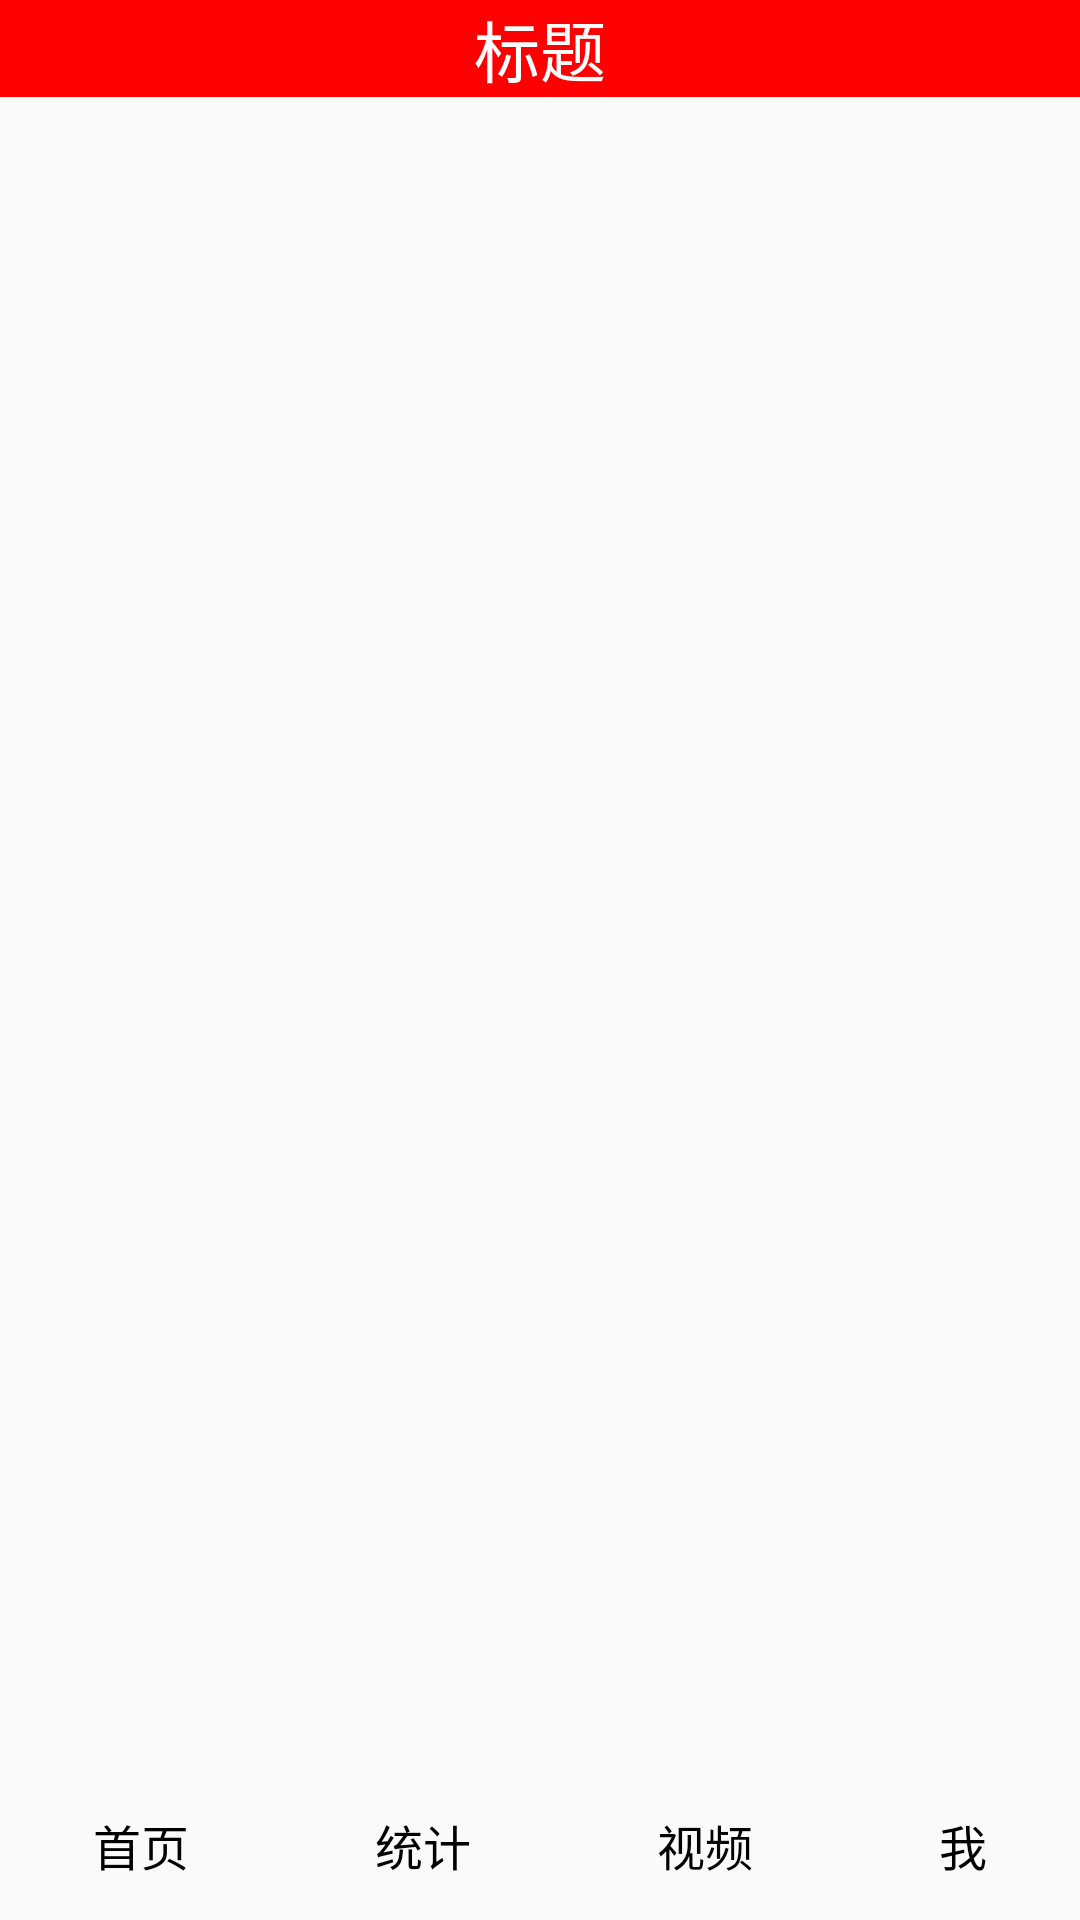

Android layout source for this screen:
<!-- AndroidManifest.xml: application theme AppTheme.NoActionBar -->
<!-- res/layout/activity_main.xml -->
<?xml version="1.0" encoding="utf-8"?>
<android.support.constraint.ConstraintLayout xmlns:android="http://schemas.android.com/apk/res/android"
    xmlns:app="http://schemas.android.com/apk/res-auto"
    xmlns:tools="http://schemas.android.com/tools"
    android:layout_width="match_parent"
    android:layout_height="match_parent"
    tools:context=".MainActivity">

    <TextView
        android:id="@+id/tv_main_title"
        android:layout_width="0dp"
        android:layout_height="wrap_content"
        android:background="#ff0000"
        android:text="标题"
        android:textSize="22sp"
        android:gravity="center"
        android:textColor="#FFFFFF"
        app:layout_constraintLeft_toLeftOf="parent"
        app:layout_constraintRight_toRightOf="parent"
        app:layout_constraintTop_toTopOf="parent" />

    <android.support.v4.view.ViewPager
        android:id="@+id/viewPager"
        android:layout_width="0dp"
        android:layout_height="0dp"
        app:layout_constraintLeft_toLeftOf="parent"
        app:layout_constraintRight_toRightOf="parent"
        app:layout_constraintTop_toBottomOf="@id/tv_main_title"
        app:layout_constraintBottom_toBottomOf="parent"
        android:layout_marginBottom="50dp"
       >
    </android.support.v4.view.ViewPager>
    <RadioGroup
        android:id="@+id/radioGroup"
        android:layout_width="0dp"
        android:layout_height="50dp"
        app:layout_constraintLeft_toLeftOf="parent"
        app:layout_constraintRight_toRightOf="parent"
        app:layout_constraintBottom_toBottomOf="parent"
        android:orientation="horizontal"
        >
        <RadioButton
            android:id="@+id/rb_home"
            android:text="首页"
            style="@style/style_RadioButton"
            />
        <RadioButton
            android:id="@+id/rb_count"
            android:text="统计"
            style="@style/style_RadioButton"/>
        <RadioButton
            android:id="@+id/rb_video"
            android:text="视频"
            style="@style/style_RadioButton" />
        <RadioButton
            android:id="@+id/rb_me"
            android:text="我"
            style="@style/style_RadioButton"/>
    </RadioGroup>

</android.support.constraint.ConstraintLayout>
<!-- resources referenced by this layout -->
<resources>
  <style name="style_RadioButton">
          <item name="android:layout_width">wrap_content</item>
          <item name="android:layout_height">match_parent</item>
          <item name="android:gravity">center</item>
          <item name="android:layout_weight">1</item>
          <item name="android:button">@null</item>
          <item name="android:background">@null</item>
          <item name="android:textSize">16sp</item>
      </style>
  <style name="AppTheme.NoActionBar">
          <item name="windowActionBar">false</item>
          <item name="windowNoTitle">true</item>
      </style>
</resources>
